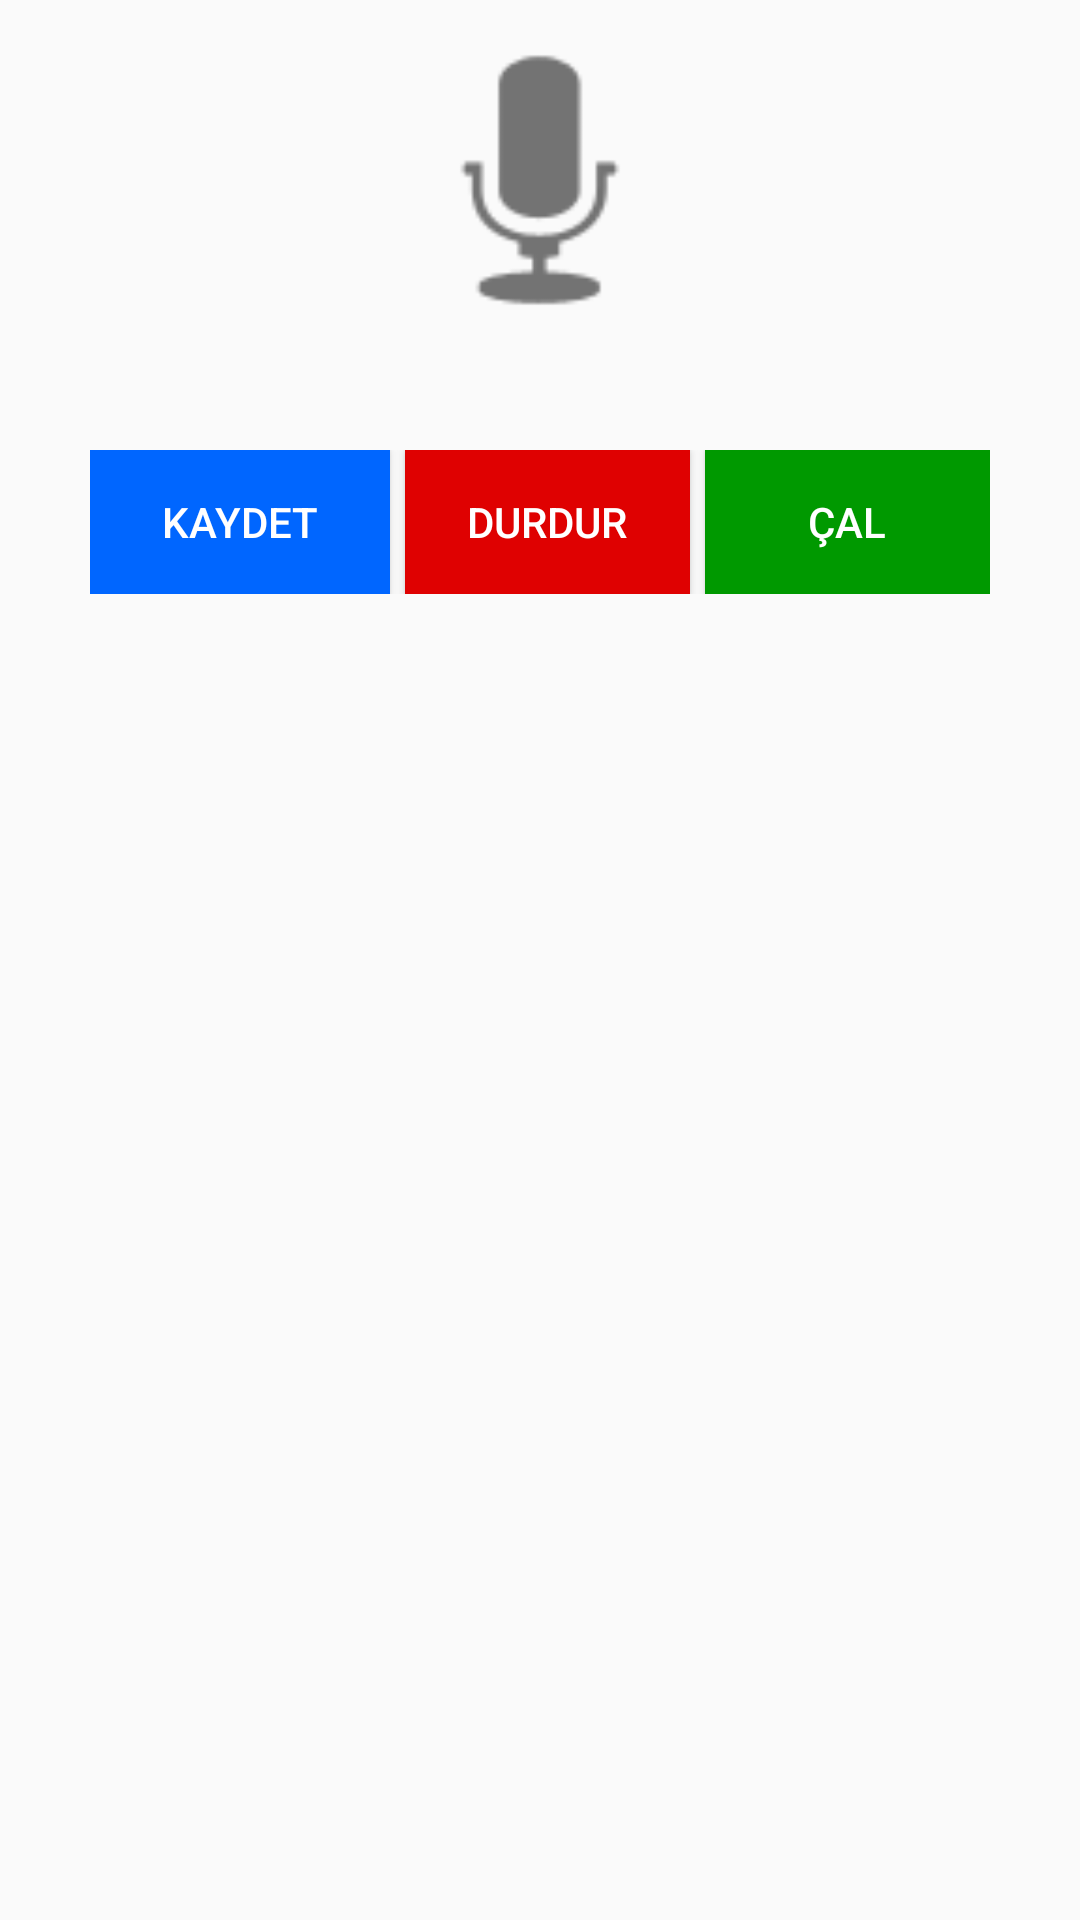

Android layout source for this screen:
<!-- AndroidManifest.xml: application theme AppTheme -->
<!-- res/layout/activity_ses_kayit.xml -->
<?xml version="1.0" encoding="utf-8"?>
<LinearLayout xmlns:android="http://schemas.android.com/apk/res/android"
    xmlns:app="http://schemas.android.com/apk/res-auto"
    xmlns:tools="http://schemas.android.com/tools"
    android:layout_width="match_parent"
    android:layout_height="wrap_content"
    android:orientation="vertical"
    android:layout_gravity="center"
    tools:context=".SesKayitActivity">

    <ImageView
        android:layout_gravity="center"
        android:id="@+id/imageRecord"
        android:layout_width="120dp"
        android:layout_height="120dp"
        app:srcCompat="@android:drawable/ic_btn_speak_now" />
    <LinearLayout
        android:layout_below="@+id/imageRecord"
        android:layout_margin="30dp"
        android:orientation="horizontal"
        android:weightSum="3"
        android:layout_width="match_parent"
        android:layout_height="wrap_content">

        <Button
            android:id="@+id/record_voice_button"
            android:layout_width="match_parent"
            android:layout_height="wrap_content"
            android:layout_weight="1"
            android:background="@color/mavi"
            android:gravity="center_vertical|center_horizontal"
            android:text="Kaydet"
            android:textColor="@color/beyaz" />



        <Button
            android:id="@+id/stop_voice_button"
            android:layout_width="match_parent"
            android:layout_height="wrap_content"
            android:layout_marginLeft="5dp"
            android:layout_weight="1"
            android:background="@color/kirmizi"
            android:gravity="center_vertical|center_horizontal"
            android:text="Durdur"
            android:textColor="@color/beyaz" />

        <Button
            android:id="@+id/play_voice_button"
            android:layout_width="match_parent"
            android:layout_height="wrap_content"
            android:layout_marginLeft="5dp"
            android:layout_weight="1"
            android:text="Çal"
            android:background="@color/yesil"
            android:gravity="center_vertical|center_horizontal"
            android:textColor="@color/beyaz" />

    </LinearLayout>
    
</LinearLayout>
<!-- resources referenced by this layout -->
<resources>
  <color name="beyaz">#ffffff</color>
  <color name="kirmizi">#DF0101</color>
  <color name="mavi">#0066ff</color>
  <color name="yesil">#009900</color>
  <style name="AppTheme" parent="Theme.AppCompat.Light.DarkActionBar">
          
          <item name="colorPrimary">@color/colorPrimary</item>
          <item name="colorPrimaryDark">@color/colorPrimaryDark</item>
          <item name="colorAccent">@color/colorAccent</item>
      </style>
  <color name="colorPrimary">#008577</color>
  <color name="colorPrimaryDark">#00574B</color>
  <color name="colorAccent">#D81B60</color>
</resources>
